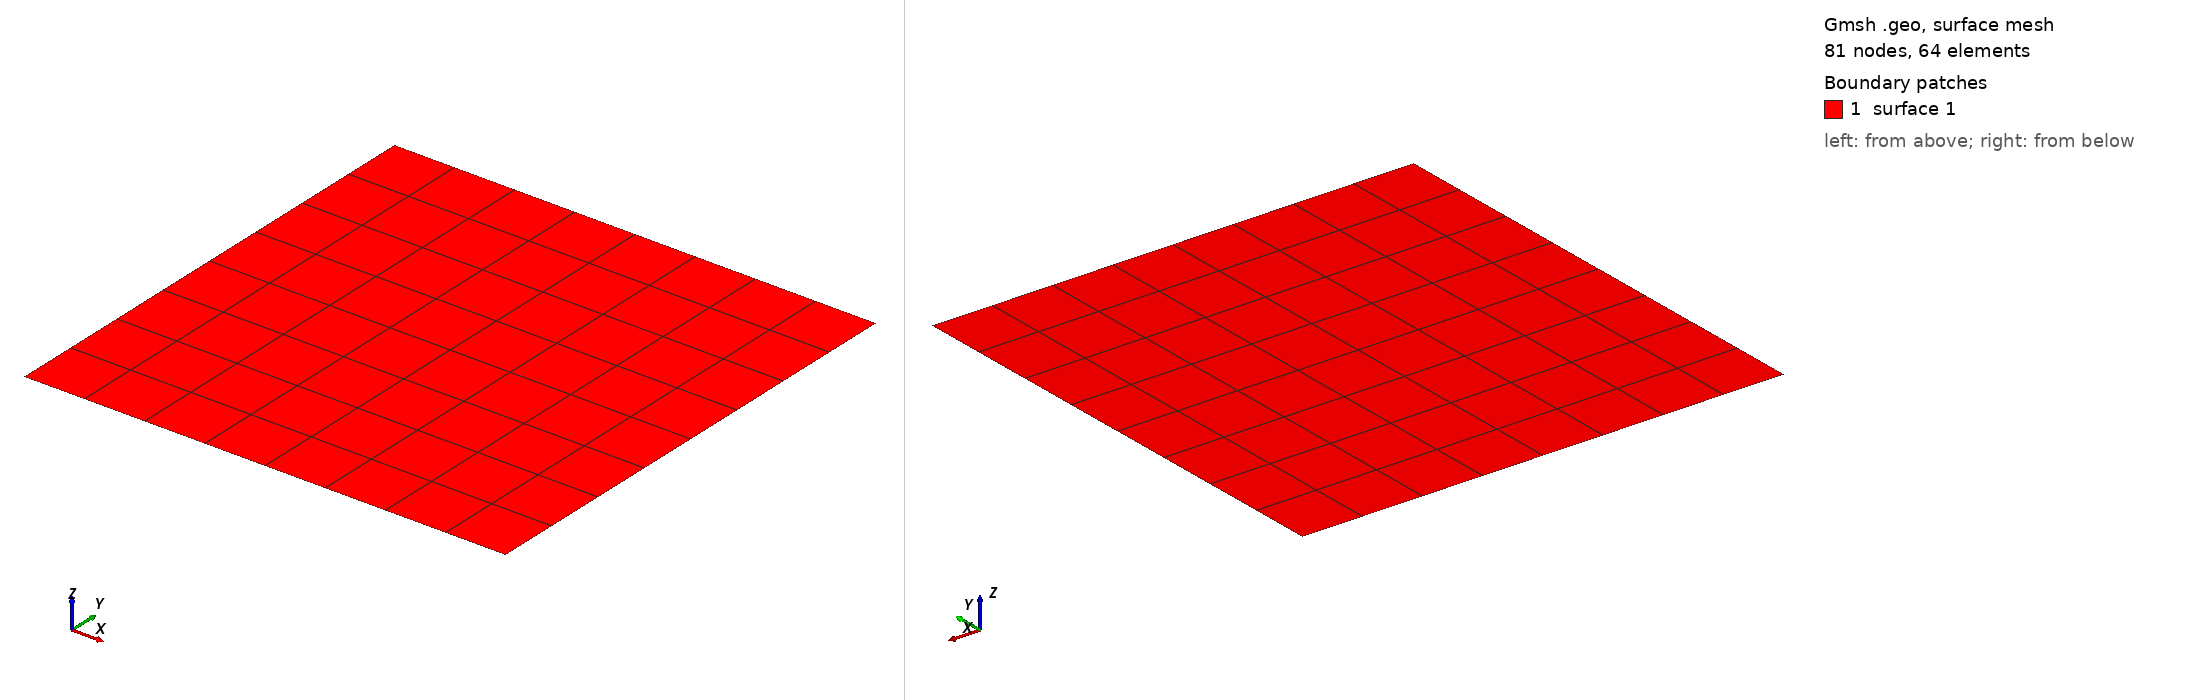

Gmsh geometry script, surface-meshed: 81 nodes, 64 surface elements. Boundary patches (legend numbers): 1 surface 1. Left view from above one corner, right view from below the opposite corner. The script declares no physical surfaces, so the legend lists its geometric surfaces. The drawing asked Gmsh for element sizes between 1% and 20% of the model's largest extent; the script's own settings can give other sizes.

=== untitled.geo (drawn) ===
//+
Point(1) = {8, 8, 0, 1.0};
//+
Point(2) = {8, 0, 0, 1.0};
//+
Point(3) = {0, 0, 0, 1.0};
//+
Point(4) = {0, 8, 0, 1.0};
//+
Line(1) = {4, 1};
//+
Line(2) = {1, 2};
//+
Line(3) = {2, 3};
//+
Line(4) = {3, 4};
//+
Curve Loop(1) = {4, 1, 2, 3};
//+
Plane Surface(1) = {1};
//+
Physical Curve("Left", 5) = {4};
//+
Physical Curve("Top", 6) = {1};
//+
Physical Curve("Right", 7) = {2};
//+
Physical Curve("Bottom", 8) = {3};
//+
Physical Point("Bottom", 9) = {3, 2};
//+
Physical Point("Left", 10) = {3, 4};
//+
Physical Point("Top", 11) = {4, 1};
//+
Physical Point("Right", 12) = {1, 2};
//+
Transfinite Surface {1} = {4, 1, 2, 3};
//+
Recombine Surface {1};
